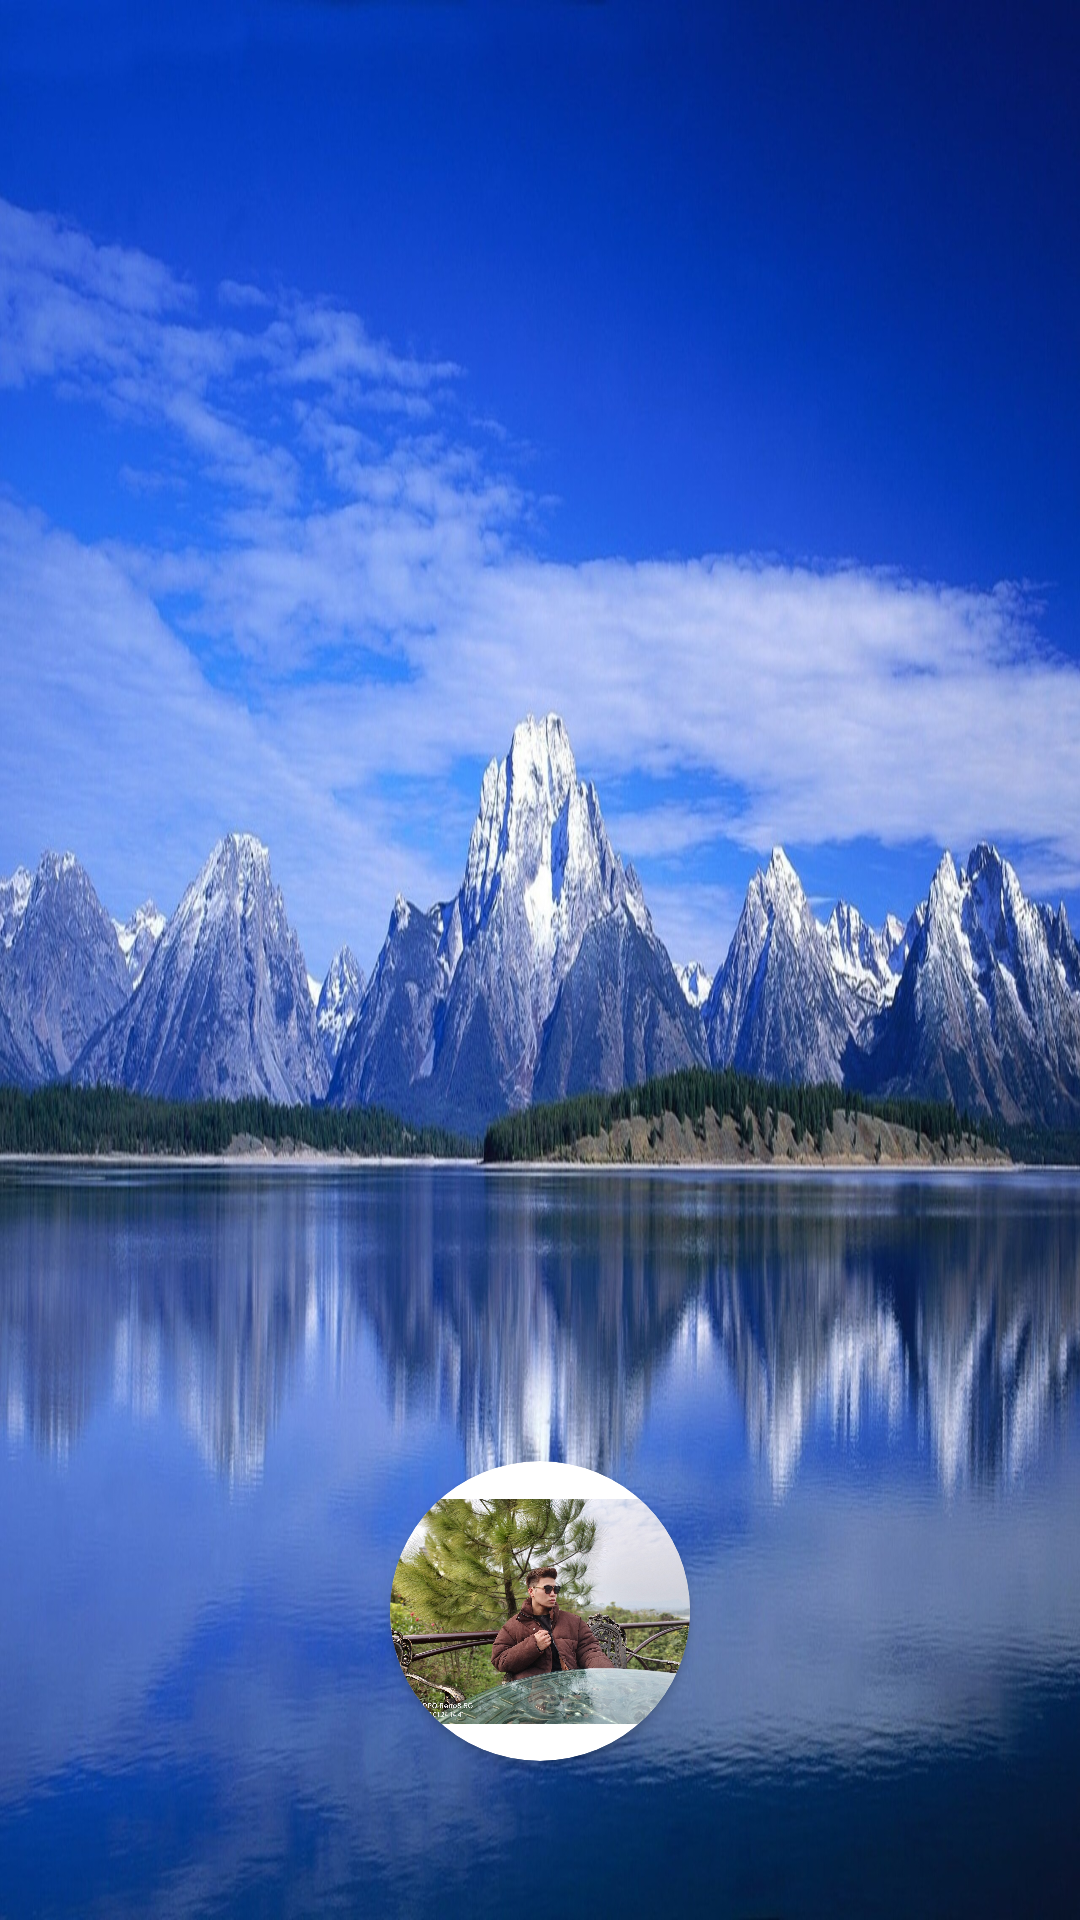

Android layout source for this screen:
<!-- AndroidManifest.xml: application theme Theme.Assignment_MOB2041_PH21411 -->
<!-- res/layout/header_layout.xml -->
<?xml version="1.0" encoding="utf-8"?>
<LinearLayout xmlns:android="http://schemas.android.com/apk/res/android"
    xmlns:app="http://schemas.android.com/apk/res-auto"
    android:layout_width="match_parent"
    android:layout_height="200dp"
    android:background="@drawable/header_bgr"
    android:gravity="bottom"
    android:orientation="vertical"
    android:padding="16dp">

    <androidx.cardview.widget.CardView
        android:layout_width="wrap_content"
        android:layout_height="wrap_content"
        android:layout_gravity="center"
        android:layout_marginBottom="10dp"
        app:cardCornerRadius="50dp">

        <ImageView
            android:layout_width="100dp"
            android:layout_height="100dp"
            android:src="@drawable/avt" />
    </androidx.cardview.widget.CardView>


    <TextView
        android:id="@+id/tvName"
        android:layout_width="wrap_content"
        android:layout_height="wrap_content"
        android:layout_gravity="center"
        android:textColor="#F44336"
        android:textSize="20sp"
        android:textStyle="bold" />
</LinearLayout>
<!-- resources referenced by this layout -->
<resources>
  <!-- drawable avt: jpg bitmap (drawable, 892510 bytes) -->
  <!-- drawable header_bgr: jpg bitmap (drawable, 523141 bytes) -->
  <style name="Theme.Assignment_MOB2041_PH21411" parent="Base.Theme.Assignment_MOB2041_PH21411" />
  <style name="Base.Theme.Assignment_MOB2041_PH21411" parent="Theme.Material3.DayNight.NoActionBar">
          
          
      </style>
</resources>
